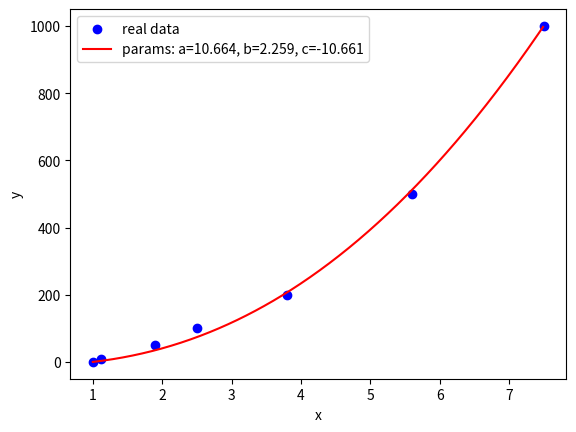

Python code for this plot:
import matplotlib.pyplot as plt
from scipy.optimize import curve_fit
import numpy as np
 
def func(x, a, b, c):
    return a*(x**b)+c

x_points = np.array([1, 1.12, 1.9, 2.5, 3.8, 5.6, 7.5])
y_points = np.array([0, 10, 50, 100, 200, 500, 1000])
 
plt.scatter(x_points, y_points, c='blue', label='real data')

#give bigger weight to first and last point in real data ("force" function to fit them more precisely) 
sigma = np.ones(len(x_points))
sigma[[0, -1]] = 0.01

popt, _ = curve_fit(func, x_points, y_points, sigma=sigma)
print(popt)
 
x_show = np.arange(x_points[0], x_points[-1], 0.01)
 
plt.plot(x_show, func(x_show, *popt), c='red', label='params: a=%5.3f, b=%5.3f, c=%5.3f' % tuple(popt))
 
plt.xlabel('x')
plt.ylabel('y')
plt.legend()
plt.show()

diffs = y_points - func(x_points, *popt)
ss_tot = np.sum((y_points-np.mean(y_points))**2)
ss_res = np.sum(diffs**2)
r_to_2 = 1 - (ss_res/ss_tot)
print('R^2 score = %.10f' % r_to_2)
